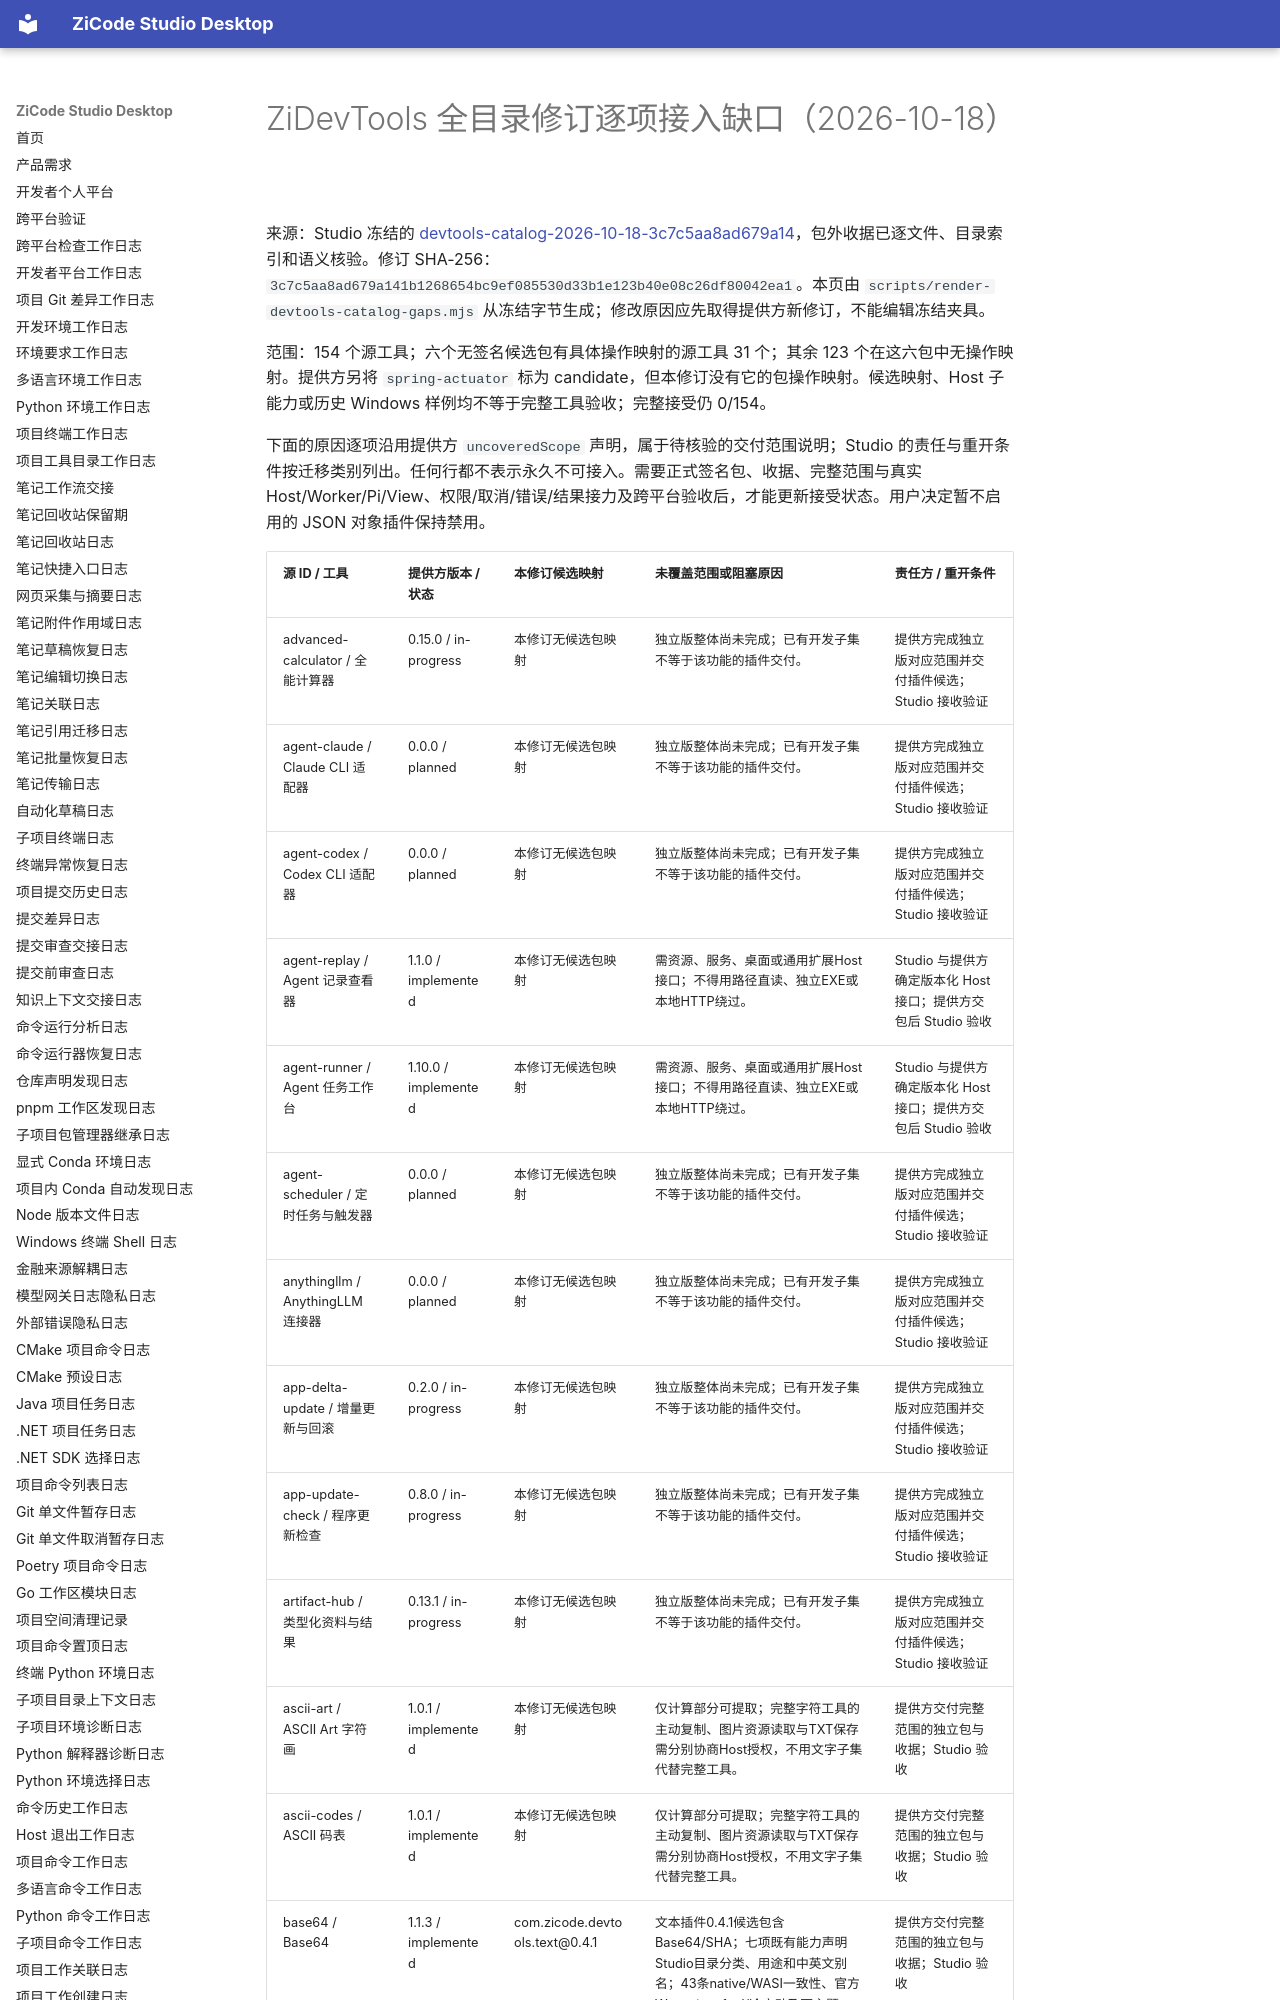

repository: ax2/zicode-studio-desktop · page: plugins/devtools-catalog-revision-gaps-2026-10-18/index.html · generator: mkdocs

# ZiDevTools 全目录修订逐项接入缺口（2026-10-18）

来源：Studio 冻结的 [devtools-catalog-2026-10-18-3c7c5aa8ad679a14](https://github.com/ax2/zicode-studio-desktop/blob/bb008576956d1ce38c01cc37f517fac6d250c301/tests/fixtures/devtools-catalog-2026-10-18-3c7c5aa8ad679a14/package-map.json)，包外收据已逐文件、目录索引和语义核验。修订 SHA-256：`3c7c5aa8ad679a141b1268654bc9ef085530d33b1e123b40e08c26df80042ea1`。本页由 `scripts/render-devtools-catalog-gaps.mjs` 从冻结字节生成；修改原因应先取得提供方新修订，不能编辑冻结夹具。

范围：154 个源工具；六个无签名候选包有具体操作映射的源工具 31 个；其余 123 个在这六包中无操作映射。提供方另将 `spring-actuator` 标为 candidate，但本修订没有它的包操作映射。候选映射、Host 子能力或历史 Windows 样例均不等于完整工具验收；完整接受仍 0/154。

下面的原因逐项沿用提供方 `uncoveredScope` 声明，属于待核验的交付范围说明；Studio 的责任与重开条件按迁移类别列出。任何行都不表示永久不可接入。需要正式签名包、收据、完整范围与真实 Host/Worker/Pi/View、权限/取消/错误/结果接力及跨平台验收后，才能更新接受状态。用户决定暂不启用的 JSON 对象插件保持禁用。
